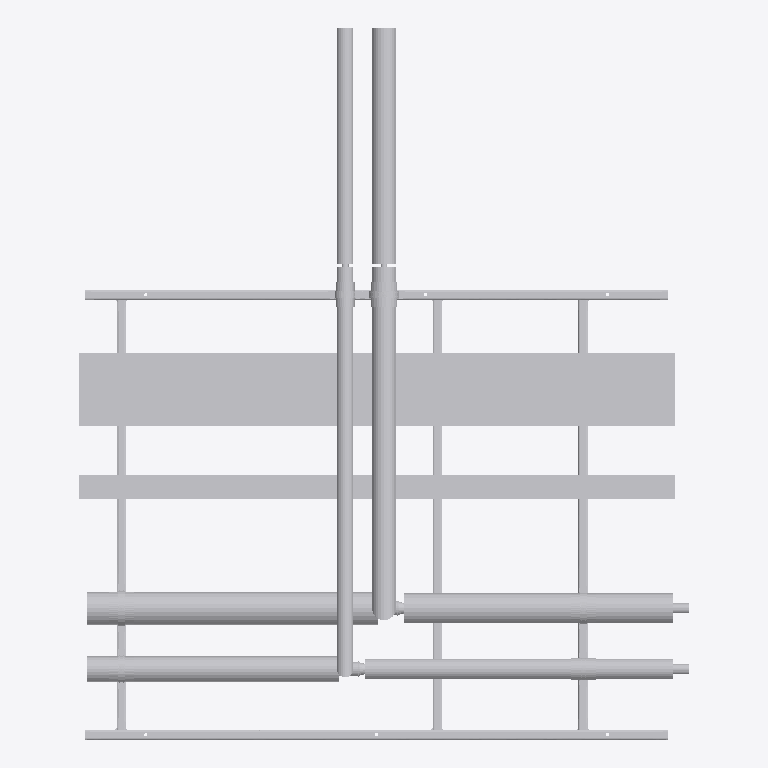
Plan cut of the same IFC building model at storey 'Level 0' (level 0.00 m, cut at 1.40 m), seen from above with north up, elements coloured by IFC class (only those large enough to see are counted): 35 other elements (light grey). No cut surface shows.
Extent 2.5 m × 2.9 m × 0.4 m (x, y, z). Storeys (2): Level 0 at 0.00 m; Level 1 at 4.00 m. Elements (81): 75 IfcBuildingElementProxy, 6 IfcMechanicalFastener.

HEADER;
FILE_DESCRIPTION(('ViewDefinition [CoordinationView]','RevitIdentifiers [ContentGUID: bd057799-ab2a-4c32-b9f8-a49134bfda82, VersionGUID: e5ec8929-f41f-4976-8bd4-8c4578e0f8ba, NumberOfSaves: 0]'),'2;1');
FILE_NAME('SP-02-SP01.ifc','2026-11-01T14:13:12+00:00',(''),(''),'ODA SDAI 25.12','Autodesk - Revit 26.4.20.9 (ENG) - 26.4.20.9','');
FILE_SCHEMA(('IFC2X3'));
ENDSEC;
DATA;
#20=IFCPROJECT('2z1NUPgofCChduf97BG2Lo',#6,'Project Number',$,$,'Project Name','Project Status',(#13,#18),#91489);
#34=IFCSITE('2z1NUPgofCChduf97BG2Lm',#6,'Default',$,$,#33,$,$,.ELEMENT.,(51,30,23,112487),(0,-7,-37,-956022),0.0,$,$);
#24=IFCBUILDING('2z1NUPgofCChduf97BG2Lp',#6,'',$,$,#23,$,'',.ELEMENT.,$,$,#21);
#27=IFCBUILDINGSTOREY('3Zu5Bv0LOHrPC10026FoQQ',#6,'Level 0',$,$,#26,$,'Level 0',.ELEMENT.,0.0);
#31=IFCBUILDINGSTOREY('15Z0v90RiHrPC20026FoKR',#6,'Level 1',$,$,#30,$,'Level 1',.ELEMENT.,3999.9999999999995);
#58785=IFCBUILDINGELEMENTPROXY('3bx8afz1z9TelKZ4LuxL2z',#6,'Straight:Default:894983',$,$,#58784,#58781,'894983',$);
#58742=IFCBUILDINGELEMENTPROXY('3bx8afz1z9TelKZ4LuxL2u',#6,'Straight:Default:894978',$,$,#58741,#58738,'894978',$);
#52143=IFCBUILDINGELEMENTPROXY('3bx8afz1z9TelKZ4LuxLzn',#6,'894923',$,$,#51945,#52142,'894923',$);
#52553=IFCBUILDINGELEMENTPROXY('3bx8afz1z9TelKZ4LuxLzk',#6,'894932',$,$,#52355,#52552,'894932',$);
#58700=IFCBUILDINGELEMENTPROXY('3bx8afz1z9TelKZ4LuxLz9',#6,'894963',$,$,#58502,#58699,'894963',$);
#44541=IFCBUILDINGELEMENTPROXY('3bx8afz1z9TelKZ4LuxL$n',#6,'894795',$,$,#44343,#44540,'894795',$);
#51705=IFCBUILDINGELEMENTPROXY('3bx8afz1z9TelKZ4LuxL$E',#6,'894836',$,$,#51507,#51704,'894836',$);
#10679=IFCBUILDINGELEMENTPROXY('3bx8afz1z9TelKZ4LuxL_o',#6,'Side rail, left, drilled 3 x 14 dia:894728',$,$,#36,#10678,'894728',$);
#91257=IFCBUILDINGELEMENTPROXY('3bx8afz1z9TelKZ4LuxL3S',#6,'895078',$,$,#91059,#91256,'895078',$);
#44951=IFCBUILDINGELEMENTPROXY('3bx8afz1z9TelKZ4LuxL$k',#6,'894804',$,$,#44753,#44950,'894804',$);
#22428=IFCBUILDINGELEMENTPROXY('3bx8afz1z9TelKZ4LuxL_p',#6,'Side rail, right, drilled 2 x 12 dia + 3 x 14 dia:894729',$,$,#10682,#22427,'894729',$);
#90847=IFCBUILDINGELEMENTPROXY('3bx8afz1z9TelKZ4LuxL3X',#6,'895067',$,$,#90649,#90846,'895067',$);
#38870=IFCBUILDINGELEMENTPROXY('3bx8afz1z9TelKZ4LuxL_s',#6,'Ring 21 cross member, row 1, drilled 2 x 12 dia:894732',$,$,#30717,#38869,'894732',$);
#30714=IFCBUILDINGELEMENTPROXY('3bx8afz1z9TelKZ4LuxL_n',#6,'Ring 15 cross member, row 1:894731',$,$,#30587,#30713,'894731',$);
#30584=IFCBUILDINGELEMENTPROXY('3bx8afz1z9TelKZ4LuxL_m',#6,'Ring 2 cross member, row 1, drilled 2 x 12 dia:894730',$,$,#22431,#30583,'894730',$);
#57880=IFCBUILDINGELEMENTPROXY('3bx8afz1z9TelKZ4LuxLzR',#6,'894945',$,$,#57262,#57879,'894945',$);
#90424=IFCBUILDINGELEMENTPROXY('3bx8afz1z9TelKZ4LuxL3l',#6,'Insulation block 92 x 100:895061',$,$,#90414,#90423,'895061',$);
#90385=IFCBUILDINGELEMENTPROXY('3bx8afz1z9TelKZ4LuxL3e',#6,'Insulation block 108 x 100:895058',$,$,#90375,#90384,'895058',$);
#90372=IFCBUILDINGELEMENTPROXY('3bx8afz1z9TelKZ4LuxL3h',#6,'Insulation block 78 x 100:895057',$,$,#90358,#90371,'895057',$);
#90411=IFCBUILDINGELEMENTPROXY('3bx8afz1z9TelKZ4LuxL3k',#6,'Insulation block 134 x 100:895060',$,$,#90401,#90410,'895060',$);
#79800=IFCMECHANICALFASTENER('3bx8afz1z9TelKZ4LuxL2A',#6,'Walraven Heavy Duty Clamp HD500 (M810, M1012) (BUP1000):Walraven Heavy Duty Clamp HD500 (M810, M1012) (BUP1000):895024','Heavy Duty Clamp HD500 (M10/12) (BUP1000) 132 - 140 mm',$,#79799,#79796,'895024',$,$);
#50885=IFCBUILDINGELEMENTPROXY('3bx8afz1z9TelKZ4LuxL$O',#6,'894818',$,$,#50197,#50884,'894818',$);
#90310=IFCMECHANICALFASTENER('3bx8afz1z9TelKZ4LuxL3$',#6,'Walraven Heavy Duty Clamp HD500 (M810, M1012) (BUP1000):Walraven Heavy Duty Clamp HD500 (M810, M1012) (BUP1000):895045','Heavy Duty Clamp HD500 (M10/12) (BUP1000) 116 - 123 mm',$,#90309,#90306,'895045',$,$);
#90437=IFCBUILDINGELEMENTPROXY('3bx8afz1z9TelKZ4LuxL3i',#6,'Insulation block 122 x 100:895062',$,$,#90427,#90436,'895062',$);
#69326=IFCMECHANICALFASTENER('3bx8afz1z9TelKZ4LuxL2X',#6,'Walraven Heavy Duty Clamp HD500 (M810, M1012) (BUP1000):Walraven Heavy Duty Clamp HD500 (M810, M1012) (BUP1000):895003','Heavy Duty Clamp HD500 (M10/12) (BUP1000) 108 - 116 mm',$,#69325,#69322,'895003',$,$);
#74565=IFCMECHANICALFASTENER('3bx8afz1z9TelKZ4LuxL2I',#6,'Walraven Heavy Duty Clamp HD500 (M810, M1012) (BUP1000):Walraven Heavy Duty Clamp HD500 (M810, M1012) (BUP1000):895016','Heavy Duty Clamp HD500 (M10/12) (BUP1000) 98 - 106 mm',$,#74564,#74561,'895016',$,$);
#90398=IFCBUILDINGELEMENTPROXY('3bx8afz1z9TelKZ4LuxL3f',#6,'Insulation block 104 x 100:895059',$,$,#90388,#90397,'895059',$);
#64027=IFCMECHANICALFASTENER('3bx8afz1z9TelKZ4LuxL2t',#6,'Walraven Heavy Duty Clamp HD500 (M810, M1012) (BUP1000):Walraven Heavy Duty Clamp HD500 (M810, M1012) (BUP1000):894989','Heavy Duty Clamp HD500 (M10/12) (BUP1000) 72 - 78 mm',$,#64026,#64023,'894989',$,$);
#39416=IFCBUILDINGELEMENTPROXY('3bx8afz1z9TelKZ4LuxL_t',#6,'S1 (7270S) - Slip Straight Connector:Default:894733',$,$,#39415,#39412,'894733',$);
#51713=IFCBUILDINGELEMENTPROXY('3bx8afz1z9TelKZ4LuxLyv',#6,'S1 (7270S) - Slip Straight Connector:Default:894851',$,$,#51712,#51709,'894851',$);
#85067=IFCMECHANICALFASTENER('3bx8afz1z9TelKZ4LuxL2D',#6,'Walraven Heavy Duty Clamp HD500 (M810, M1012) (BUP1000):Walraven Heavy Duty Clamp HD500 (M810, M1012) (BUP1000):895031','Heavy Duty Clamp HD500 (M10/12) (BUP1000) 79 - 85 mm',$,#85066,#85063,'895031',$,$);
#42769=IFCBUILDINGELEMENTPROXY('3bx8afz1z9TelKZ4LuxL_k',#6,'S25 (7130) - Tee (Reducing):Default:894740',$,$,#42768,#42765,'894740',$);
#51732=IFCBUILDINGELEMENTPROXY('3bx8afz1z9TelKZ4LuxLyN',#6,'S6 (7243) - Reducer (MxF):Default:894893',$,$,#51731,#51728,'894893',$);
#44130=IFCBUILDINGELEMENTPROXY('3bx8afz1z9TelKZ4LuxL_L',#6,'S6 (7243) - Reducer (MxF):Default:894767',$,$,#44129,#44126,'894767',$);
#51723=IFCBUILDINGELEMENTPROXY('3bx8afz1z9TelKZ4LuxLyo',#6,'S25 (7130) - Tee (Reducing):Default:894856',$,$,#51722,#51718,'894856',$);
ENDSEC;
